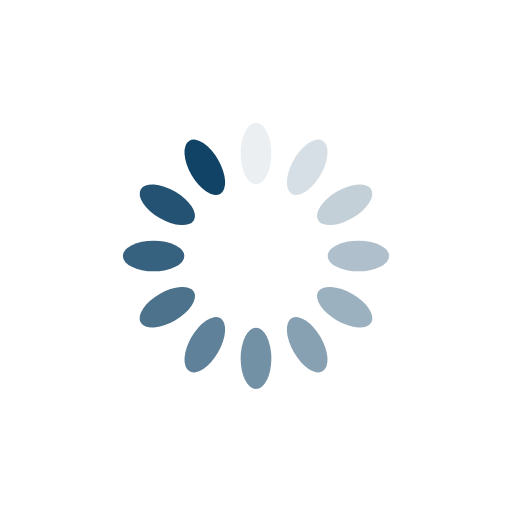
t = 0.00 s
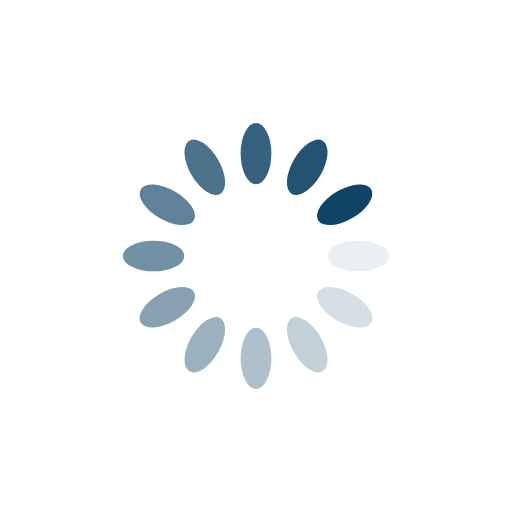
t = 0.25 s
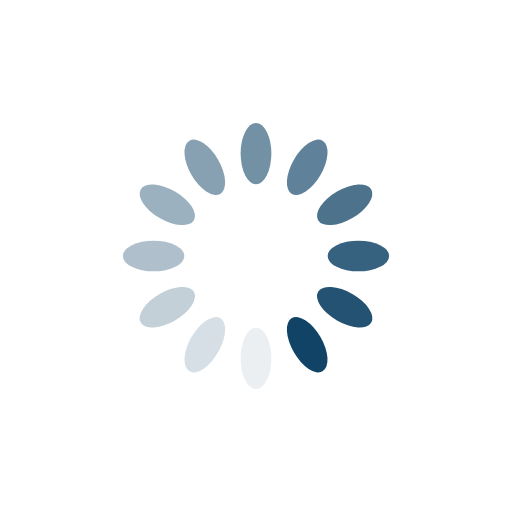
t = 0.50 s
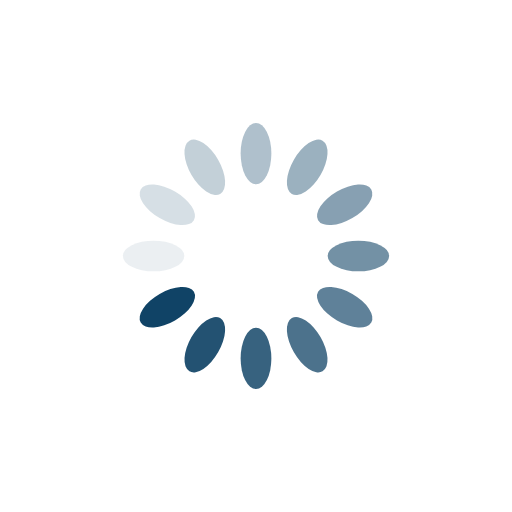
t = 0.75 s

The animated SVG that drew these frames (rendered in a browser with its animation timeline set to each time). Animation: 12 SMIL elements (animate=12); one cycle of 1.00 s, repeats indefinitely.

<?xml version="1.0" encoding="utf-8"?>
<svg xmlns="http://www.w3.org/2000/svg" xmlns:xlink="http://www.w3.org/1999/xlink" style="margin: auto; background: none; display: block; shape-rendering: auto;" width="200px" height="200px" viewBox="0 0 100 100" preserveAspectRatio="xMidYMid">
<g transform="rotate(0 50 50)">
  <rect x="47" y="24" rx="3" ry="6" width="6" height="12" fill="#104366">
    <animate attributeName="opacity" values="1;0" keyTimes="0;1" dur="1s" begin="-0.9166666666666666s" repeatCount="indefinite"></animate>
  </rect>
</g><g transform="rotate(30 50 50)">
  <rect x="47" y="24" rx="3" ry="6" width="6" height="12" fill="#104366">
    <animate attributeName="opacity" values="1;0" keyTimes="0;1" dur="1s" begin="-0.8333333333333334s" repeatCount="indefinite"></animate>
  </rect>
</g><g transform="rotate(60 50 50)">
  <rect x="47" y="24" rx="3" ry="6" width="6" height="12" fill="#104366">
    <animate attributeName="opacity" values="1;0" keyTimes="0;1" dur="1s" begin="-0.75s" repeatCount="indefinite"></animate>
  </rect>
</g><g transform="rotate(90 50 50)">
  <rect x="47" y="24" rx="3" ry="6" width="6" height="12" fill="#104366">
    <animate attributeName="opacity" values="1;0" keyTimes="0;1" dur="1s" begin="-0.6666666666666666s" repeatCount="indefinite"></animate>
  </rect>
</g><g transform="rotate(120 50 50)">
  <rect x="47" y="24" rx="3" ry="6" width="6" height="12" fill="#104366">
    <animate attributeName="opacity" values="1;0" keyTimes="0;1" dur="1s" begin="-0.5833333333333334s" repeatCount="indefinite"></animate>
  </rect>
</g><g transform="rotate(150 50 50)">
  <rect x="47" y="24" rx="3" ry="6" width="6" height="12" fill="#104366">
    <animate attributeName="opacity" values="1;0" keyTimes="0;1" dur="1s" begin="-0.5s" repeatCount="indefinite"></animate>
  </rect>
</g><g transform="rotate(180 50 50)">
  <rect x="47" y="24" rx="3" ry="6" width="6" height="12" fill="#104366">
    <animate attributeName="opacity" values="1;0" keyTimes="0;1" dur="1s" begin="-0.4166666666666667s" repeatCount="indefinite"></animate>
  </rect>
</g><g transform="rotate(210 50 50)">
  <rect x="47" y="24" rx="3" ry="6" width="6" height="12" fill="#104366">
    <animate attributeName="opacity" values="1;0" keyTimes="0;1" dur="1s" begin="-0.3333333333333333s" repeatCount="indefinite"></animate>
  </rect>
</g><g transform="rotate(240 50 50)">
  <rect x="47" y="24" rx="3" ry="6" width="6" height="12" fill="#104366">
    <animate attributeName="opacity" values="1;0" keyTimes="0;1" dur="1s" begin="-0.25s" repeatCount="indefinite"></animate>
  </rect>
</g><g transform="rotate(270 50 50)">
  <rect x="47" y="24" rx="3" ry="6" width="6" height="12" fill="#104366">
    <animate attributeName="opacity" values="1;0" keyTimes="0;1" dur="1s" begin="-0.16666666666666666s" repeatCount="indefinite"></animate>
  </rect>
</g><g transform="rotate(300 50 50)">
  <rect x="47" y="24" rx="3" ry="6" width="6" height="12" fill="#104366">
    <animate attributeName="opacity" values="1;0" keyTimes="0;1" dur="1s" begin="-0.08333333333333333s" repeatCount="indefinite"></animate>
  </rect>
</g><g transform="rotate(330 50 50)">
  <rect x="47" y="24" rx="3" ry="6" width="6" height="12" fill="#104366">
    <animate attributeName="opacity" values="1;0" keyTimes="0;1" dur="1s" begin="0s" repeatCount="indefinite"></animate>
  </rect>
</g>
<!-- [ldio] generated by https://loading.io/ --></svg>
